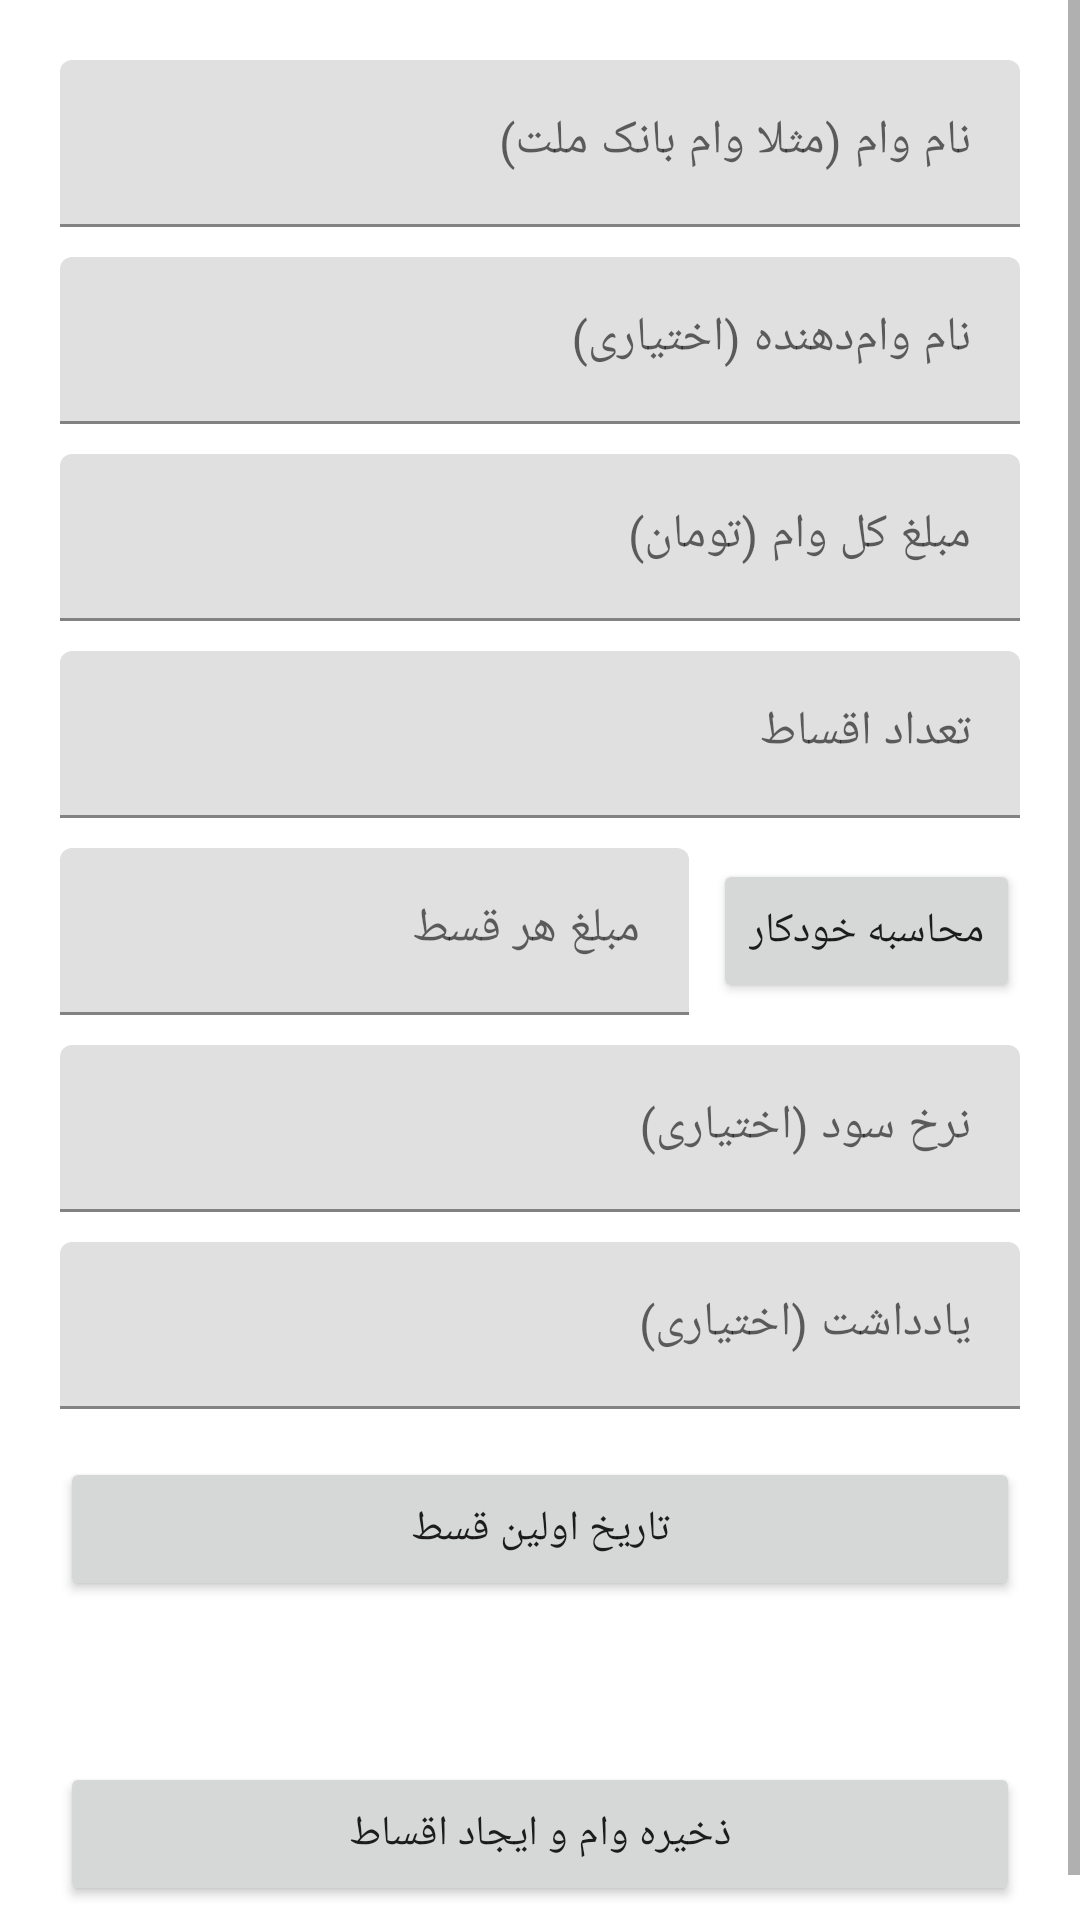

Reconstruct the res/layout file that produces this screen, plus the resources it refers to.
<!-- AndroidManifest.xml: application theme Theme.ReminderApp -->
<!-- res/layout/activity_add_loan.xml -->
<?xml version="1.0" encoding="utf-8"?>
<ScrollView xmlns:android="http://schemas.android.com/apk/res/android"
    android:layout_width="match_parent"
    android:layout_height="match_parent">

    <LinearLayout
        android:layout_width="match_parent"
        android:layout_height="wrap_content"
        android:orientation="vertical"
        android:padding="20dp">

        <com.google.android.material.textfield.TextInputLayout
            android:layout_width="match_parent"
            android:layout_height="wrap_content"
            android:hint="نام وام (مثلا وام بانک ملت)">
            <com.google.android.material.textfield.TextInputEditText
                android:id="@+id/etName"
                android:layout_width="match_parent"
                android:layout_height="wrap_content" />
        </com.google.android.material.textfield.TextInputLayout>

        <com.google.android.material.textfield.TextInputLayout
            android:layout_width="match_parent"
            android:layout_height="wrap_content"
            android:layout_marginTop="10dp"
            android:hint="نام وام‌دهنده (اختیاری)">
            <com.google.android.material.textfield.TextInputEditText
                android:id="@+id/etLender"
                android:layout_width="match_parent"
                android:layout_height="wrap_content" />
        </com.google.android.material.textfield.TextInputLayout>

        <com.google.android.material.textfield.TextInputLayout
            android:layout_width="match_parent"
            android:layout_height="wrap_content"
            android:layout_marginTop="10dp"
            android:hint="مبلغ کل وام (تومان)">
            <com.google.android.material.textfield.TextInputEditText
                android:id="@+id/etTotalAmount"
                android:inputType="numberDecimal"
                android:layout_width="match_parent"
                android:layout_height="wrap_content" />
        </com.google.android.material.textfield.TextInputLayout>

        <com.google.android.material.textfield.TextInputLayout
            android:layout_width="match_parent"
            android:layout_height="wrap_content"
            android:layout_marginTop="10dp"
            android:hint="تعداد اقساط">
            <com.google.android.material.textfield.TextInputEditText
                android:id="@+id/etInstallmentCount"
                android:inputType="number"
                android:layout_width="match_parent"
                android:layout_height="wrap_content" />
        </com.google.android.material.textfield.TextInputLayout>

        <LinearLayout
            android:layout_width="match_parent"
            android:layout_height="wrap_content"
            android:orientation="horizontal"
            android:gravity="center_vertical"
            android:layout_marginTop="10dp">

            <com.google.android.material.textfield.TextInputLayout
                android:layout_width="0dp"
                android:layout_height="wrap_content"
                android:layout_weight="1"
                android:hint="مبلغ هر قسط">
                <com.google.android.material.textfield.TextInputEditText
                    android:id="@+id/etInstallmentAmount"
                    android:inputType="numberDecimal"
                    android:layout_width="match_parent"
                    android:layout_height="wrap_content" />
            </com.google.android.material.textfield.TextInputLayout>

            <Button
                android:id="@+id/btnCalc"
                android:layout_width="wrap_content"
                android:layout_height="wrap_content"
                android:layout_marginStart="8dp"
                android:text="محاسبه خودکار" />
        </LinearLayout>

        <com.google.android.material.textfield.TextInputLayout
            android:layout_width="match_parent"
            android:layout_height="wrap_content"
            android:layout_marginTop="10dp"
            android:hint="نرخ سود (اختیاری)">
            <com.google.android.material.textfield.TextInputEditText
                android:id="@+id/etInterestRate"
                android:inputType="numberDecimal"
                android:layout_width="match_parent"
                android:layout_height="wrap_content" />
        </com.google.android.material.textfield.TextInputLayout>

        <com.google.android.material.textfield.TextInputLayout
            android:layout_width="match_parent"
            android:layout_height="wrap_content"
            android:layout_marginTop="10dp"
            android:hint="یادداشت (اختیاری)">
            <com.google.android.material.textfield.TextInputEditText
                android:id="@+id/etNote"
                android:layout_width="match_parent"
                android:layout_height="wrap_content" />
        </com.google.android.material.textfield.TextInputLayout>

        <Button
            android:id="@+id/btnPickDate"
            android:layout_width="match_parent"
            android:layout_height="wrap_content"
            android:layout_marginTop="16dp"
            android:text="تاریخ اولین قسط" />

        <TextView
            android:id="@+id/tvSelectedDate"
            android:layout_width="wrap_content"
            android:layout_height="wrap_content"
            android:layout_marginTop="8dp"
            android:textSize="16sp" />

        <Button
            android:id="@+id/btnSave"
            android:layout_width="match_parent"
            android:layout_height="wrap_content"
            android:layout_marginTop="24dp"
            android:text="ذخیره وام و ایجاد اقساط" />

    </LinearLayout>
</ScrollView>
<!-- resources referenced by this layout -->
<resources>
  <style name="Theme.ReminderApp" parent="Theme.MaterialComponents.DayNight.NoActionBar">
          <item name="colorPrimary">@color/purple_500</item>
          <item name="colorPrimaryDark">@color/purple_700</item>
          <item name="colorAccent">@color/teal_200</item>
      </style>
  <!-- not gathered from this repository: default colours our renderer supplied (Android Studio template values) -->
  <color name="purple_500">#FF6200EE</color>
  <color name="purple_700">#FF3700B3</color>
  <color name="teal_200">#FF03DAC5</color>
</resources>
